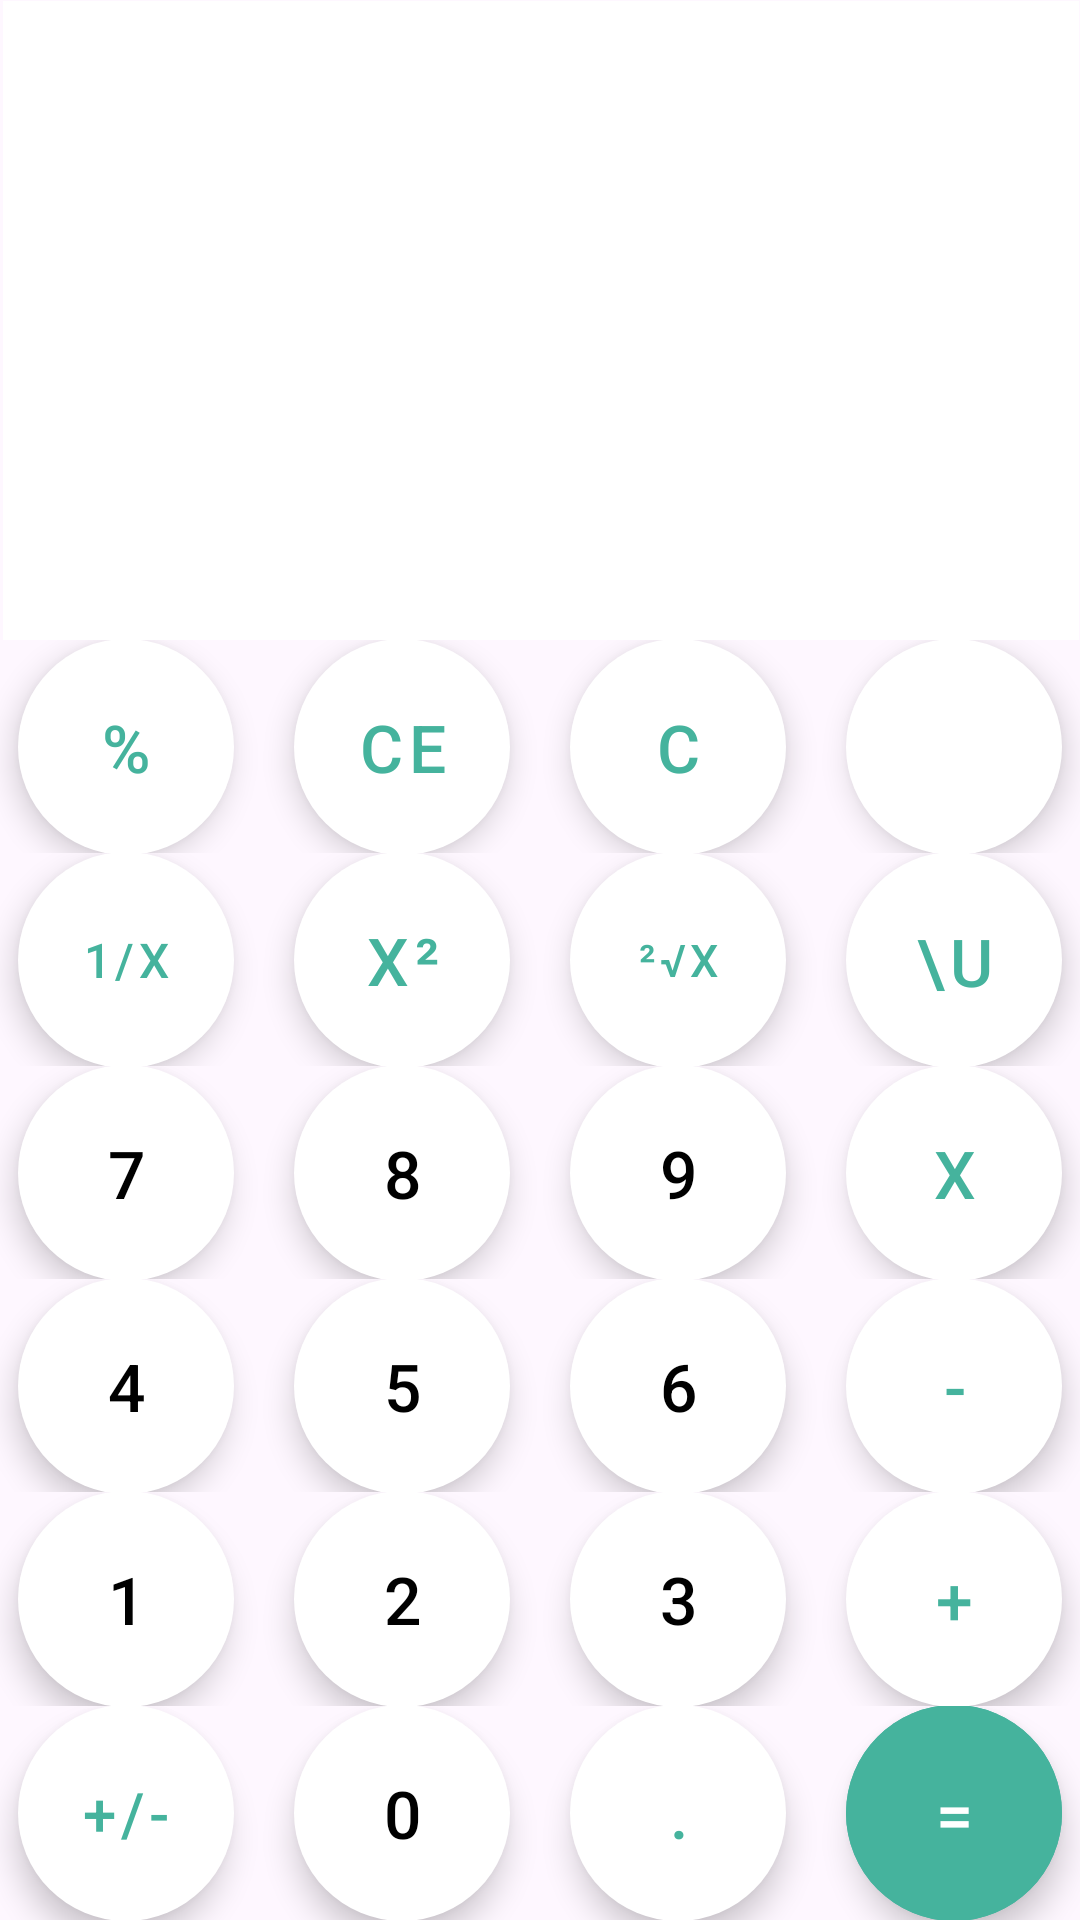

Here is an Android app screen rendered from its layout file. Give the layout XML and the strings, colors and styles it references.
<!-- AndroidManifest.xml: application theme Theme.Calculatrice -->
<!-- res/layout/activity_main.xml -->
<?xml version="1.0" encoding="utf-8"?>
<LinearLayout xmlns:android="http://schemas.android.com/apk/res/android"
    xmlns:app="http://schemas.android.com/apk/res-auto"
    xmlns:tools="http://schemas.android.com/tools"
    android:layout_width="match_parent"
    android:layout_height="match_parent"
    android:orientation="vertical"
    android:layout_marginTop="0.5dp"
    tools:context=".MainActivity">

    <LinearLayout
        android:layout_marginTop="0.1dp"
        android:layout_marginLeft="0.9dp"
        android:layout_marginRight="0.1dp"
        android:background="@android:color/white"
        android:layout_width="match_parent"
        android:layout_height="0dp"
        android:layout_weight="3">

        <TextView
            android:id="@+id/textView_input_numbers"
            android:layout_width="match_parent"
            android:layout_height="wrap_content"
            android:layout_marginTop="180dp"
            android:layout_marginRight="10dp"
            android:gravity="end"
            android:textColor="@color/btnBackground2"
            android:textSize="40sp" />

    </LinearLayout>

    <LinearLayout
        android:layout_width="match_parent"
        android:layout_height="0dp"
        android:layout_weight="1"
        android:gravity="center"
        android:orientation="horizontal">

        <com.google.android.material.button.MaterialButton
            android:id="@+id/button_percent"
            style="@style/operationbutton"
            android:textSize="22dp"
            android:text="%"
            />
        <com.google.android.material.button.MaterialButton
        android:id="@+id/button_clearElement"
        style="@style/operationbutton"
        android:textSize="22dp"
        android:text="CE"
        />
        <com.google.android.material.button.MaterialButton
            android:id="@+id/button_clear"
            style="@style/operationbutton"
            android:textSize="22dp"
            android:text="C"
            />

        <com.google.android.material.button.MaterialButton
            android:id="@+id/button_backspace"
            style="@style/operationbutton"
            android:textSize="22dp"
            app:icon="@drawable/baseline_backspace_24"
            app:iconTint="@color/btnBackground2"
            />
    </LinearLayout>

    <LinearLayout
        android:layout_width="match_parent"
        android:layout_height="0dp"
        android:layout_weight="1"
        android:gravity="center"
        android:orientation="horizontal">

        <com.google.android.material.button.MaterialButton
            android:id="@+id/button_inverse"
            style="@style/operationbutton"
            android:textSize="16dp"
            android:text="1/x"
           />

        <com.google.android.material.button.MaterialButton
            android:id="@+id/button_pow"
            style="@style/operationbutton"
            android:textSize="22dp"
            android:text="x²"
            />

        <com.google.android.material.button.MaterialButton
            android:id="@+id/button_RacineCarree"
            style="@style/operationbutton"
            android:textSize="15dp"
            android:text="²√x"
            />

        <com.google.android.material.button.MaterialButton
            android:id="@+id/button_division"
            style="@style/operationbutton"
            android:textSize="22dp"
            android:text="\u00F7"
            />
    </LinearLayout>

    <LinearLayout
        android:layout_width="match_parent"
        android:layout_height="0dp"
        android:gravity="center"
        android:layout_weight="1">

        <com.google.android.material.button.MaterialButton
            android:id="@+id/button_seven"
            style="@style/digitbutton"
            android:textSize="22dp"
            android:text="7"
            />

        <com.google.android.material.button.MaterialButton
            android:id="@+id/button_eight"
            style="@style/digitbutton"
            android:textSize="22dp"
            android:text="8"
            />

        <com.google.android.material.button.MaterialButton
            android:id="@+id/button_nine"
            style="@style/digitbutton"
            android:textSize="22dp"
            android:text="9"
            />

        <com.google.android.material.button.MaterialButton
            android:id="@+id/button_multiplication"
            style="@style/operationbutton"
            android:textSize="22dp"
            android:text="x"
            />
    </LinearLayout>

    <LinearLayout
        android:layout_width="match_parent"
        android:layout_height="0dp"
        android:layout_weight="1"
        android:gravity="center"
        android:orientation="horizontal">

        <com.google.android.material.button.MaterialButton
            android:id="@+id/button_four"
            style="@style/digitbutton"
            android:textSize="22dp"
            android:text="4"
             />

        <com.google.android.material.button.MaterialButton
            android:id="@+id/button_five"
            style="@style/digitbutton"
            android:textSize="22dp"
            android:text="5"
             />

        <com.google.android.material.button.MaterialButton
            android:id="@+id/button_six"
            style="@style/digitbutton"
            android:textSize="22dp"
            android:text="6" />

        <com.google.android.material.button.MaterialButton
            android:id="@+id/button_subtraction"
            style="@style/operationbutton"
            android:textSize="22dp"
            android:text="-"
            />
    </LinearLayout>

    <LinearLayout
        android:layout_width="match_parent"
        android:layout_height="0dp"
        android:layout_weight="1"
        android:gravity="center"
        android:orientation="horizontal">

        <com.google.android.material.button.MaterialButton
            android:id="@+id/button_one"
            style="@style/digitbutton"
            android:textSize="22dp"
            android:text="1"
             />

        <com.google.android.material.button.MaterialButton
            android:id="@+id/button_two"
            style="@style/digitbutton"
            android:textSize="22dp"
            android:text="2"
             />

        <com.google.android.material.button.MaterialButton
            android:id="@+id/button_three"
            style="@style/digitbutton"
            android:textSize="22dp"
            android:text="3"
            />

        <com.google.android.material.button.MaterialButton
            android:id="@+id/button_addition"
            style="@style/operationbutton"
            android:textSize="22dp"
            android:text="+"
             />
    </LinearLayout>

    <LinearLayout
        android:layout_width="match_parent"
        android:layout_height="0dp"
        android:gravity="center"
        android:layout_weight="1"
        android:orientation="horizontal">


        <com.google.android.material.button.MaterialButton
            android:id="@+id/button_plusmoins"
            style="@style/operationbutton"
            android:textSize="20dp"
            android:text="+/-"
            />
        <com.google.android.material.button.MaterialButton
            android:id="@+id/button_zero"
            style="@style/digitbutton"
            android:textSize="22dp"
            android:text="0"
            />

        <com.google.android.material.button.MaterialButton
            android:id="@+id/button_dot"
            style="@style/operationbutton"
            android:textSize="22dp"
            android:text="."
            />
        <com.google.android.material.button.MaterialButton
            android:id="@+id/button_equal"
            style="@style/operationbutton"
            android:textSize="22dp"
            android:text="="
            android:textColor="@color/white"
            android:backgroundTint="@color/btnBackground2"
            />
    </LinearLayout>


</LinearLayout>
<!-- resources referenced by this layout -->
<resources>
  <color name="btnBackground2">#45B39D</color>
  <color name="white">#FFFFFFFF</color>
  <style name="digitbutton" parent="communbutton">
  
          <item name="android:textColor">@color/black</item>
      </style>
  <style name="operationbutton" parent="communbutton">
          <item name="android:textColor">@color/btnBackground2</item>
      </style>
  <style name="Theme.Calculatrice" parent="Base.Theme.Calculatrice" />
  <style name="communbutton" parent="Widget.MaterialComponents.ExtendedFloatingActionButton">
          <item name="android:layout_width">72dp</item>
          <item name="android:layout_height">72dp</item>
          <item name="backgroundTint">@color/white</item>
          <item name="cornerRadius">36dp</item>
          <item name="android:textSize">25dp</item>
          <item name="android:layout_margin">10dp</item>
      </style>
  <color name="black">#FF000000</color>
  <style name="Base.Theme.Calculatrice" parent="Theme.Material3.DayNight">
          
          
      </style>
</resources>
